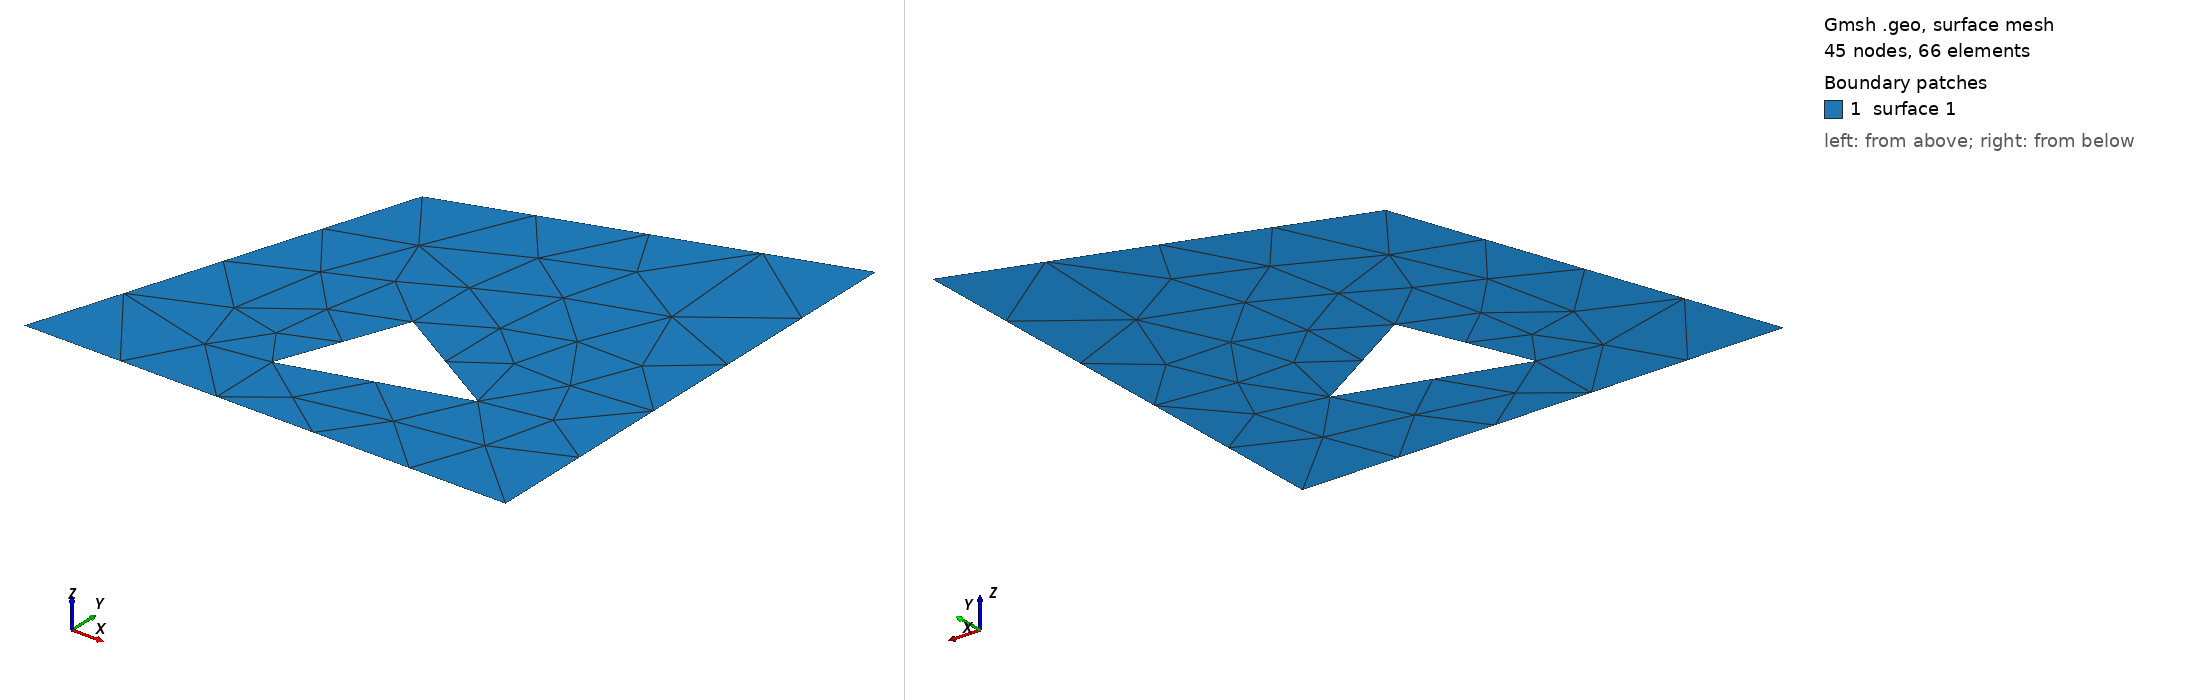

Gmsh geometry script, surface-meshed: 45 nodes, 66 surface elements. Boundary patches (legend numbers): 1 surface 1. Left view from above one corner, right view from below the opposite corner. The script declares no physical surfaces, so the legend lists its geometric surfaces. The drawing asked Gmsh for element sizes between 1% and 20% of the model's largest extent; the script's own settings can give other sizes.

=== untitled.geo (drawn) ===
SetFactory("OpenCASCADE");

Point(1) = {0, 0, 0, 1.0};
Point(2) = {2, 0, 0, 1.0};
Point(3) = {2, 2, 0, 1.0};
Point(4) = {0.5, 1.5, 0, 1.0};

Line(1) = {1, 2};
Line(2) = {2, 3};
Line(3) = {3, 4};
Line(4) = {4, 1};

Line Loop(1) = {1, 2, 3, 4}; 

Point(5) = {0.8, 0.3, 0, 1.0};
Point(6) = {1.5, 0.5, 0, 1.0};
Point(7) = {1.0, 0.8, 0, 1.0};

Line(5) = {5, 6};
Line(6) = {6, 7};
Line(7) = {7, 5};

Line Loop(2) = {5, 6, 7};

Plane Surface(1) = {1, 2};
